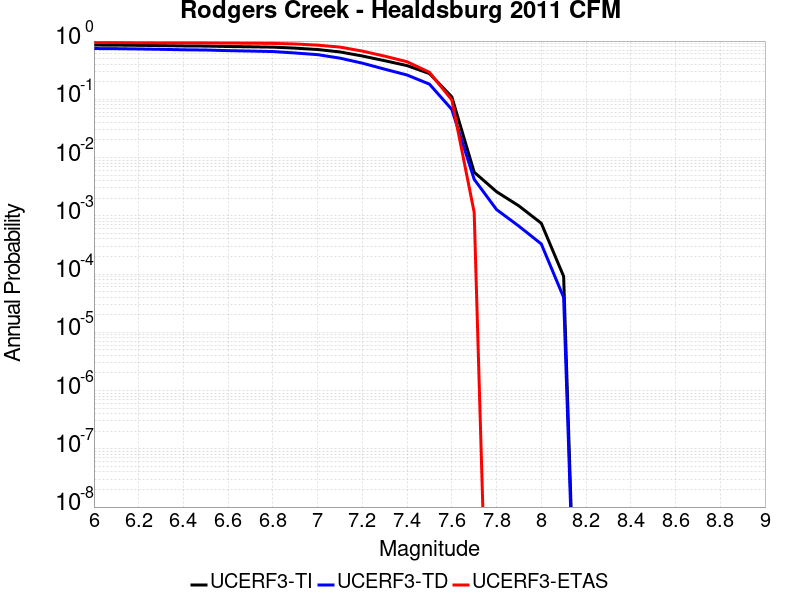

Values plotted in this chart, from the file beside it:
Magnitude, UCERF3-TI Prob, UCERF3-TD Prob, UCERF3-ETAS Prob
6.0, 0.8546, 0.7444, 0.9494
6.1, 0.8518, 0.7403, 0.946
6.2, 0.8447, 0.7317, 0.9356
6.3, 0.8358, 0.7212, 0.9322
6.4, 0.8248, 0.7084, 0.9299
6.5, 0.82, 0.7019, 0.9287
6.6, 0.8062, 0.6847, 0.9207
6.7, 0.7972, 0.6735, 0.9184
6.8, 0.7868, 0.6606, 0.9115
6.9, 0.7558, 0.6241, 0.8908
7.0, 0.7161, 0.5845, 0.8506
7.1, 0.6505, 0.5089, 0.7874
7.2, 0.5542, 0.4175, 0.6724
7.3, 0.46, 0.3291, 0.5506
7.4, 0.3788, 0.2613, 0.4414
7.5, 0.2766, 0.1822, 0.2908
7.6, 0.1102, 0.06714, 0.0977
7.7, 0.005614, 0.004239, 0.001149
7.8, 0.002596, 0.00128, 0.0
7.9, 0.001479, 6.640704E-4, 0.0
8.0, 7.462487E-4, 3.2898455E-4, 0.0
8.1, 9.142622E-5, 3.981128E-5, 0.0
